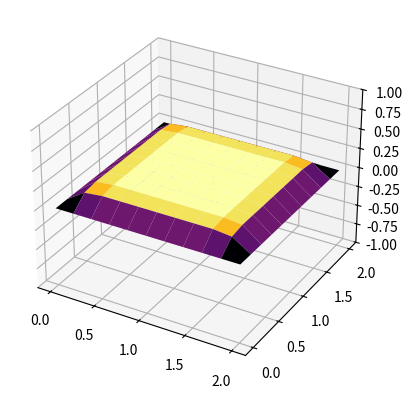
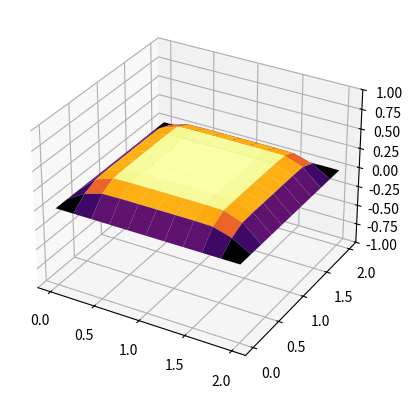
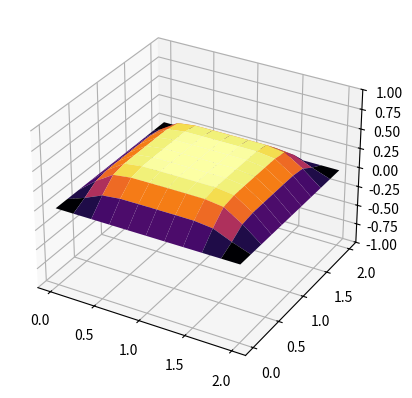
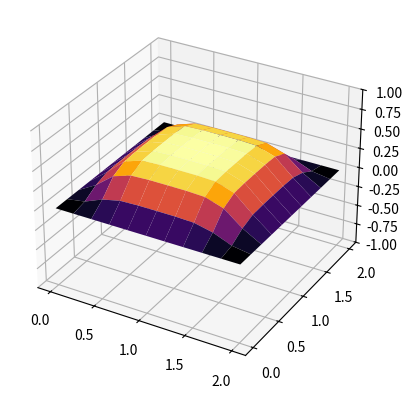
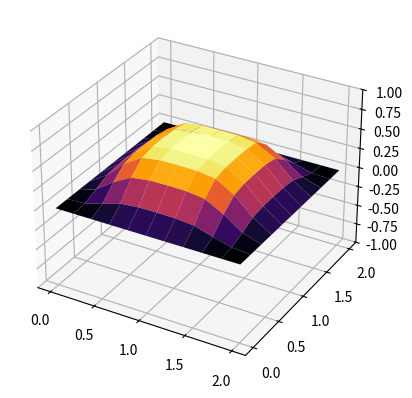
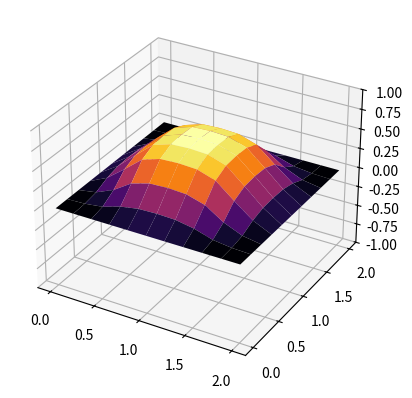
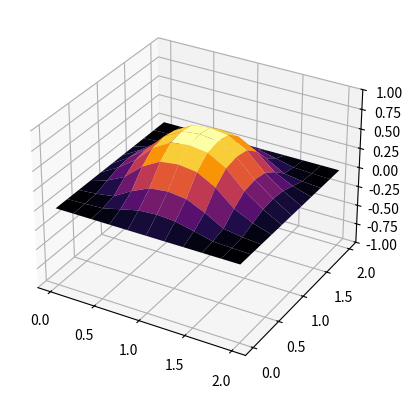
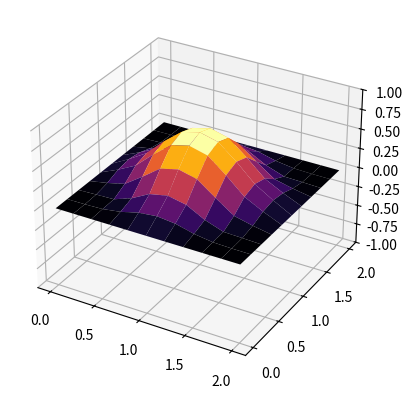
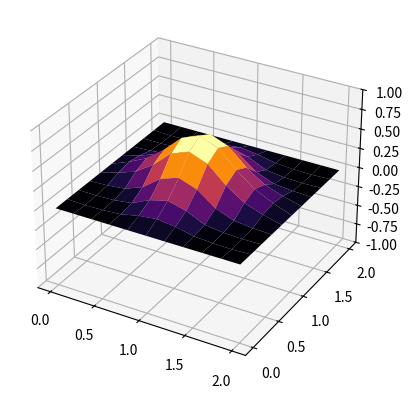
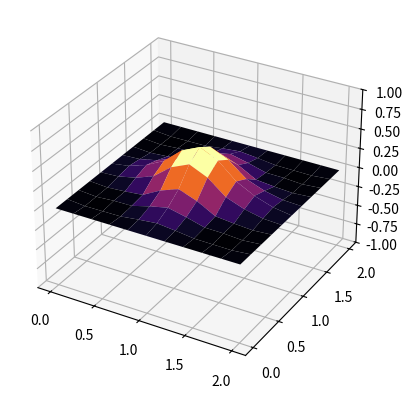
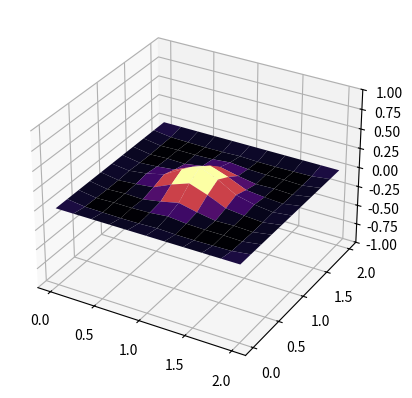
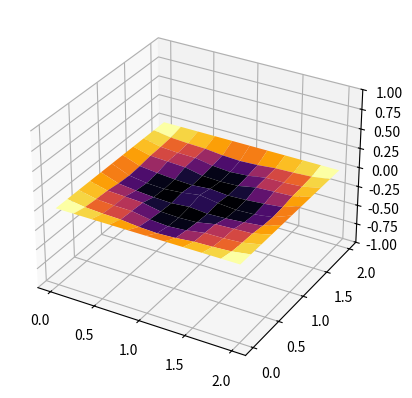
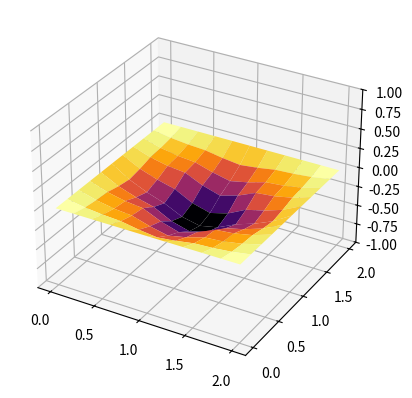
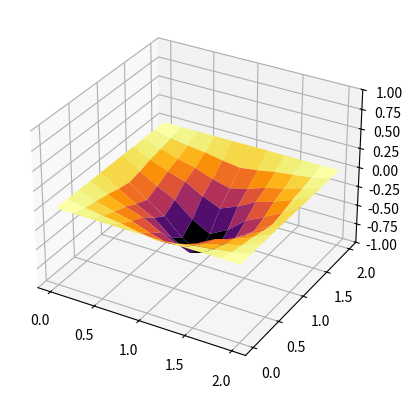
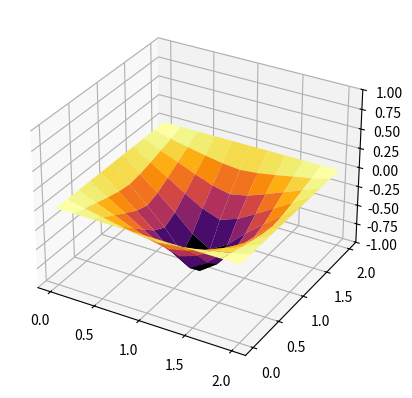
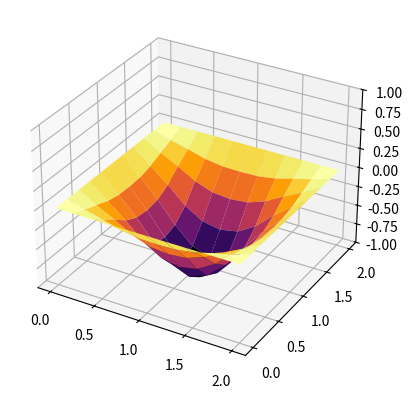

Source code (Python) for these figures, in order:
import numpy as np
from numpy import sin, pi
import matplotlib.pyplot as plt


def f(x, y, t):
    return -sin(t)


def phi(x, y):
    return 0


def psi(x, y):
    return 1


def method_step(prev_matrix, curr_matrix, f, k):
    C1 = hx**2 * hy**2
    C2 = -(ht**2) * hy**2
    C3 = -(ht**2) * hx**2
    C4 = ht**2 * hx**2 * hy**2
    C0 = -2 * (C1 + C2 + C3)
    next_matrix = np.zeros(prev_matrix.shape)
    for i in range(1, next_matrix.shape[0] - 1):
        for j in range(1, next_matrix.shape[1] - 1):
            next_matrix[i][j] = (
                -prev_matrix[i][j]
                - (
                    C0 * curr_matrix[i][j]
                    + C2 * (curr_matrix[i + 1][j] + curr_matrix[i - 1][j])
                    + C3 * (curr_matrix[i][j + 1] + curr_matrix[i][j - 1])
                    - C4 * f(j * hx, i * hy, (k - 1) * ht)
                )
                / C1
            )
    return next_matrix


def show_plot(matrix_to_show):
    fig = plt.figure()
    ax = fig.add_subplot(projection="3d")
    ax.set_zlim(-1, 1)
    x, y = np.meshgrid(
        np.linspace(0, a, matrix_to_show.shape[0], endpoint=True),
        np.linspace(0, b, matrix_to_show.shape[1], endpoint=True),
    )
    ax.plot_surface(x, y, matrix_to_show, cmap="inferno", rstride=1, cstride=1)
    plt.show()
    return 0


ht = 0.1
hx = 0.1
hy = 0.1
a = 2
b = 2
n = 10

fps = int(1 / ht)
frn = int(pi * 2 * fps)

x = np.linspace(0, a, n + 1, endpoint=True)
y = np.linspace(0, b, n + 1, endpoint=True)
x, y = np.meshgrid(x, y)
hx = a / n
hy = b / n
matrix = np.zeros((frn, n + 1, n + 1))
for i in range(1, n):
    for j in range(1, n):
        matrix[0][i][j] = phi(j * hx, i * hy)
        matrix[1][i][j] = ht * psi(j * hx, i * hy) + matrix[0][i][j]

for k in range(2, frn):
    matrix[k] = method_step(matrix[k - 2], matrix[k - 1], f, k)
    show_plot(matrix[k])
